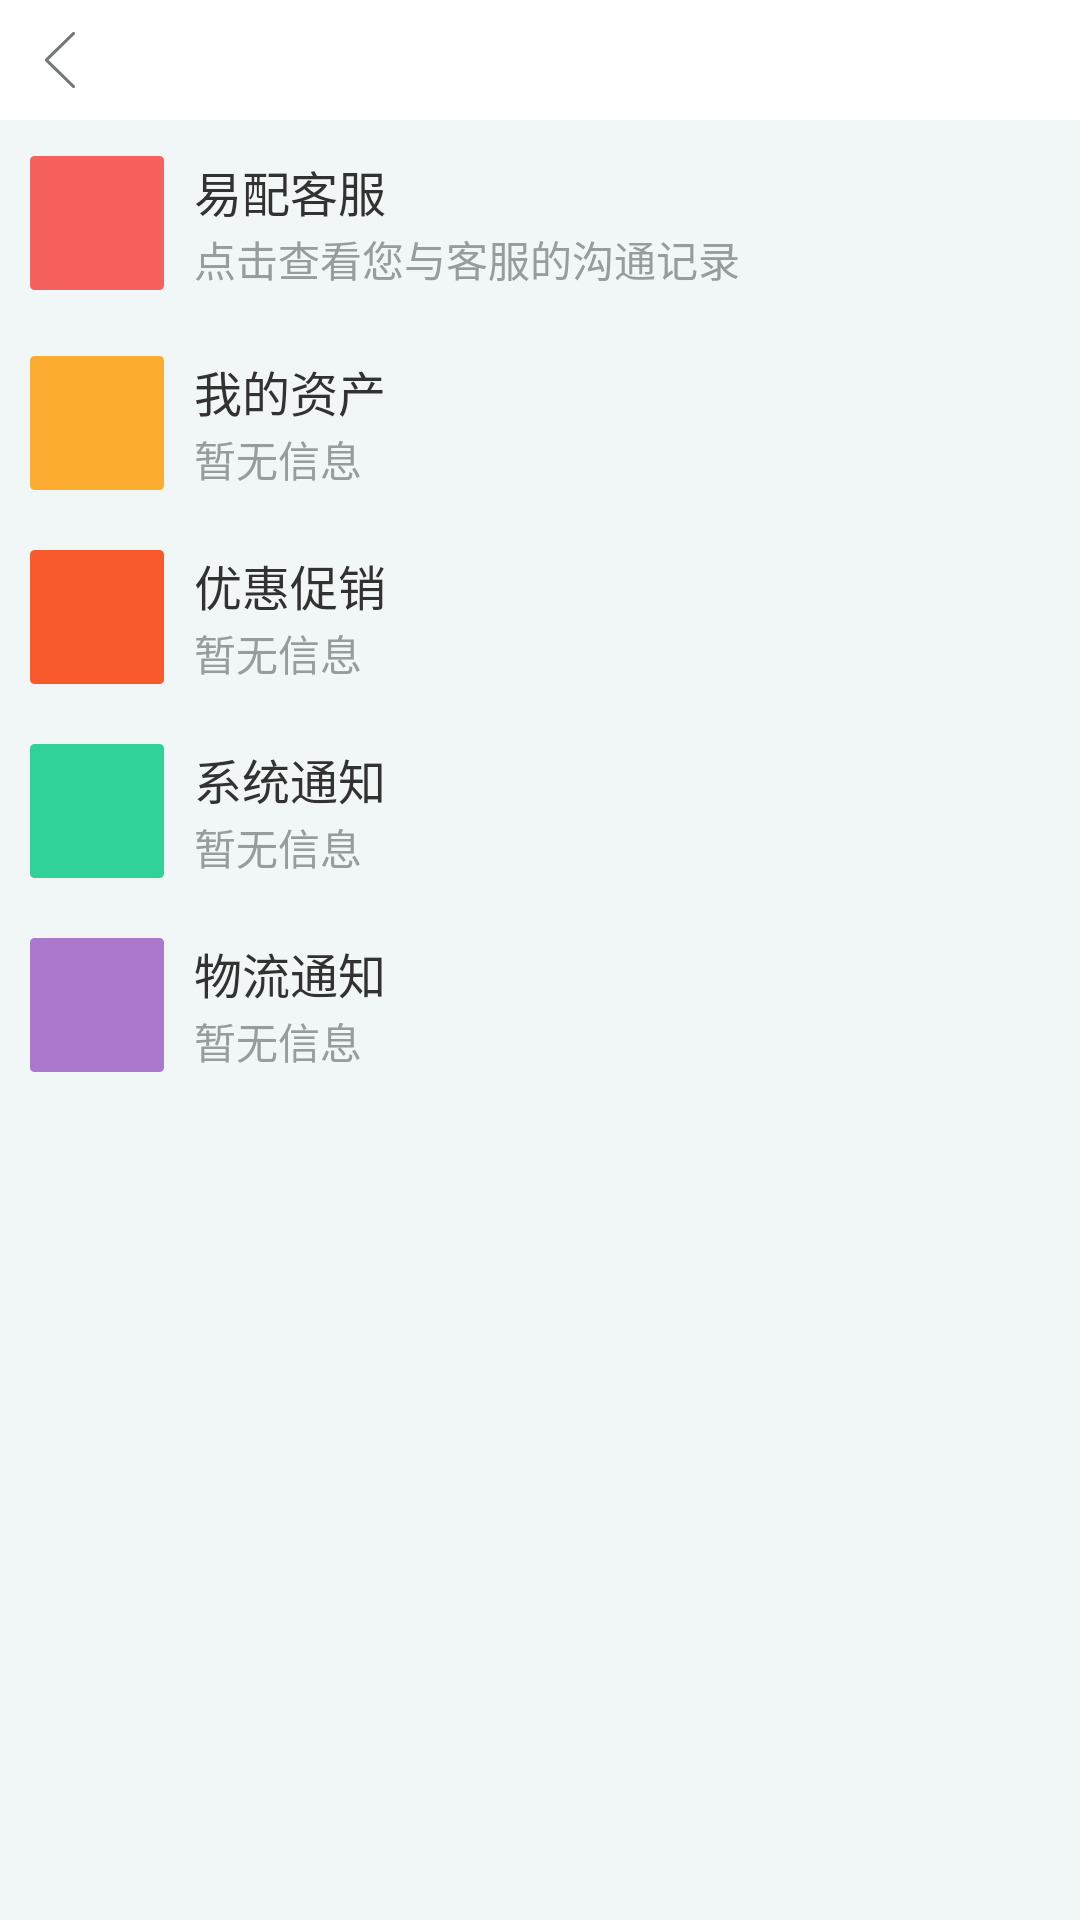

Produce the Android XML layout that renders to this screen, including the resource entries it uses.
<!-- AndroidManifest.xml: application theme android:Theme.Holo.Light.NoActionBar -->
<!-- res/layout/activity_msg_center.xml -->
<?xml version="1.0" encoding="utf-8"?>
<LinearLayout xmlns:android="http://schemas.android.com/apk/res/android"
    android:background="@color/cuttingLineGray"
    android:orientation="vertical"
    android:layout_width="match_parent"
    android:layout_height="match_parent">


    <include layout="@layout/title_item"
        android:id="@+id/layout_title"></include>

    



    <TextView
        android:background="@color/cuttingLineGray"
        android:layout_width="match_parent"
        android:layout_height="2dp" />

    
    <LinearLayout
        android:id="@+id/ll_KF"
        android:paddingTop="10dp"
        android:paddingBottom="10dp"
        android:paddingRight="10dp"
        android:paddingLeft="10dp"
        android:orientation="horizontal"
        android:layout_width="match_parent"
        android:layout_height="wrap_content">

        <ImageView
            android:paddingRight="10dp"
            android:src="@drawable/xxzx_kf"
            android:layout_width="wrap_content"
            android:layout_height="wrap_content" />

        <RelativeLayout
            android:layout_width="0dp"
            android:layout_weight="1"
            android:layout_height="match_parent">
            <TextView
                android:textSize="16sp"
                android:text="易配客服"
                android:layout_width="wrap_content"
                android:layout_height="wrap_content" />

            <TextView
                android:id="@+id/tv_KF"
                android:textColor="@color/textGray"
                android:layout_alignParentBottom="true"
                android:text="点击查看您与客服的沟通记录"
                android:layout_width="wrap_content"
                android:layout_height="wrap_content" />

        </RelativeLayout>
    </LinearLayout>

    <TextView
        android:background="@color/cuttingLineGray"
        android:layout_width="match_parent"
        android:layout_height="2dp" />

    
    <LinearLayout
        android:id="@+id/ll_zc"
        android:paddingTop="10dp"
        android:paddingBottom="10dp"
        android:paddingRight="10dp"
        android:paddingLeft="10dp"
        android:orientation="horizontal"
        android:layout_width="match_parent"
        android:layout_height="wrap_content">

        <ImageView
            android:paddingRight="10dp"
            android:src="@drawable/xxzx_zc"
            android:layout_width="wrap_content"
            android:layout_height="wrap_content" />

        <RelativeLayout
            android:layout_width="0dp"
            android:layout_weight="1"
            android:layout_height="match_parent">
            <TextView
                android:textSize="16sp"
                android:text="我的资产"
                android:layout_width="wrap_content"
                android:layout_height="wrap_content" />

            <TextView
                android:id="@+id/tv_zc"
                android:textColor="@color/textGray"
                android:layout_alignParentBottom="true"
                android:text="暂无信息"
                android:layout_width="wrap_content"
                android:layout_height="wrap_content" />

        </RelativeLayout>
    </LinearLayout>

    
    <LinearLayout
        android:id="@+id/ll_yhcx"
        android:paddingTop="10dp"
        android:paddingBottom="10dp"
        android:paddingRight="10dp"
        android:paddingLeft="10dp"
        android:orientation="horizontal"
        android:layout_width="match_parent"
        android:layout_height="wrap_content">

        <ImageView
            android:paddingRight="10dp"
            android:src="@drawable/xxzx_cx"
            android:layout_width="wrap_content"
            android:layout_height="wrap_content" />

        <RelativeLayout
            android:layout_width="0dp"
            android:layout_weight="1"
            android:layout_height="match_parent">
            <TextView
                android:textSize="16sp"
                android:text="优惠促销"
                android:layout_width="wrap_content"
                android:layout_height="wrap_content" />

            <TextView
                android:id="@+id/tv_yhcx"
                android:textColor="@color/textGray"
                android:layout_alignParentBottom="true"
                android:text="暂无信息"
                android:layout_width="wrap_content"
                android:layout_height="wrap_content" />

        </RelativeLayout>
    </LinearLayout>

    
    <LinearLayout
        android:id="@+id/ll_xttz"
        android:paddingTop="10dp"
        android:paddingBottom="10dp"
        android:paddingRight="10dp"
        android:paddingLeft="10dp"
        android:orientation="horizontal"
        android:layout_width="match_parent"
        android:layout_height="wrap_content">

        <ImageView
            android:paddingRight="10dp"
            android:src="@drawable/xxzx_tz"
            android:layout_width="wrap_content"
            android:layout_height="wrap_content" />

        <RelativeLayout
            android:layout_width="0dp"
            android:layout_weight="1"
            android:layout_height="match_parent">
            <TextView

                android:textSize="16sp"
                android:text="系统通知"
                android:layout_width="wrap_content"
                android:layout_height="wrap_content" />

            <TextView
                android:id="@+id/tv_xttz"
                android:textColor="@color/textGray"
                android:layout_alignParentBottom="true"
                android:text="暂无信息"
                android:layout_width="wrap_content"
                android:layout_height="wrap_content" />

        </RelativeLayout>
    </LinearLayout>

    

    <LinearLayout
        android:id="@+id/ll_wltz"
        android:paddingTop="10dp"
        android:paddingBottom="10dp"
        android:paddingRight="10dp"
        android:paddingLeft="10dp"
        android:orientation="horizontal"
        android:layout_width="match_parent"
        android:layout_height="wrap_content">

        <ImageView
            android:paddingRight="10dp"
            android:src="@drawable/xxzx_wltz"
            android:layout_width="wrap_content"
            android:layout_height="wrap_content" />

        <RelativeLayout
            android:layout_width="0dp"
            android:layout_weight="1"
            android:layout_height="match_parent">
            <TextView

                android:textSize="16sp"
                android:text="物流通知"
                android:layout_width="wrap_content"
                android:layout_height="wrap_content" />

            <TextView
                android:id="@+id/tv_wltz"
                android:textColor="@color/textGray"
                android:layout_alignParentBottom="true"
                android:text="暂无信息"
                android:layout_width="wrap_content"
                android:layout_height="wrap_content" />

        </RelativeLayout>
    </LinearLayout>



</LinearLayout>
<!-- res/layout/title_item.xml (included above) -->
<?xml version="1.0" encoding="utf-8"?>
    <RelativeLayout xmlns:android="http://schemas.android.com/apk/res/android"
        android:background="#ffffff"
        android:layout_width="match_parent"
        android:layout_height="40dp">

        
        <RelativeLayout
            android:id="@+id/rl_back"
            android:gravity="center"
            android:layout_width="40dp"
            android:layout_height="40dp">
            <ImageView
                android:src="@drawable/arrow_left"
                android:layout_width="wrap_content"
                android:layout_height="wrap_content" />

        </RelativeLayout>

        <TextView
            android:id="@+id/tv_title"
            android:gravity="center"
            android:textSize="18sp"
            android:layout_width="match_parent"
            android:layout_height="match_parent" />

    </RelativeLayout>
    
<!-- resources referenced by this layout -->
<resources>
  <color name="cuttingLineGray">#F1F6F6</color>
  <color name="textGray">#979C9D</color>
  <!-- drawable arrow_left: png bitmap (drawable-hdpi, 1271 bytes) -->
  <!-- drawable xxzx_cx: png bitmap (drawable-hdpi, 1081 bytes) -->
  <!-- drawable xxzx_kf: png bitmap (drawable-hdpi, 1080 bytes) -->
  <!-- drawable xxzx_tz: png bitmap (drawable-hdpi, 1080 bytes) -->
  <!-- drawable xxzx_wltz: png bitmap (drawable-hdpi, 1082 bytes) -->
  <!-- drawable xxzx_zc: png bitmap (drawable-hdpi, 1080 bytes) -->
</resources>
